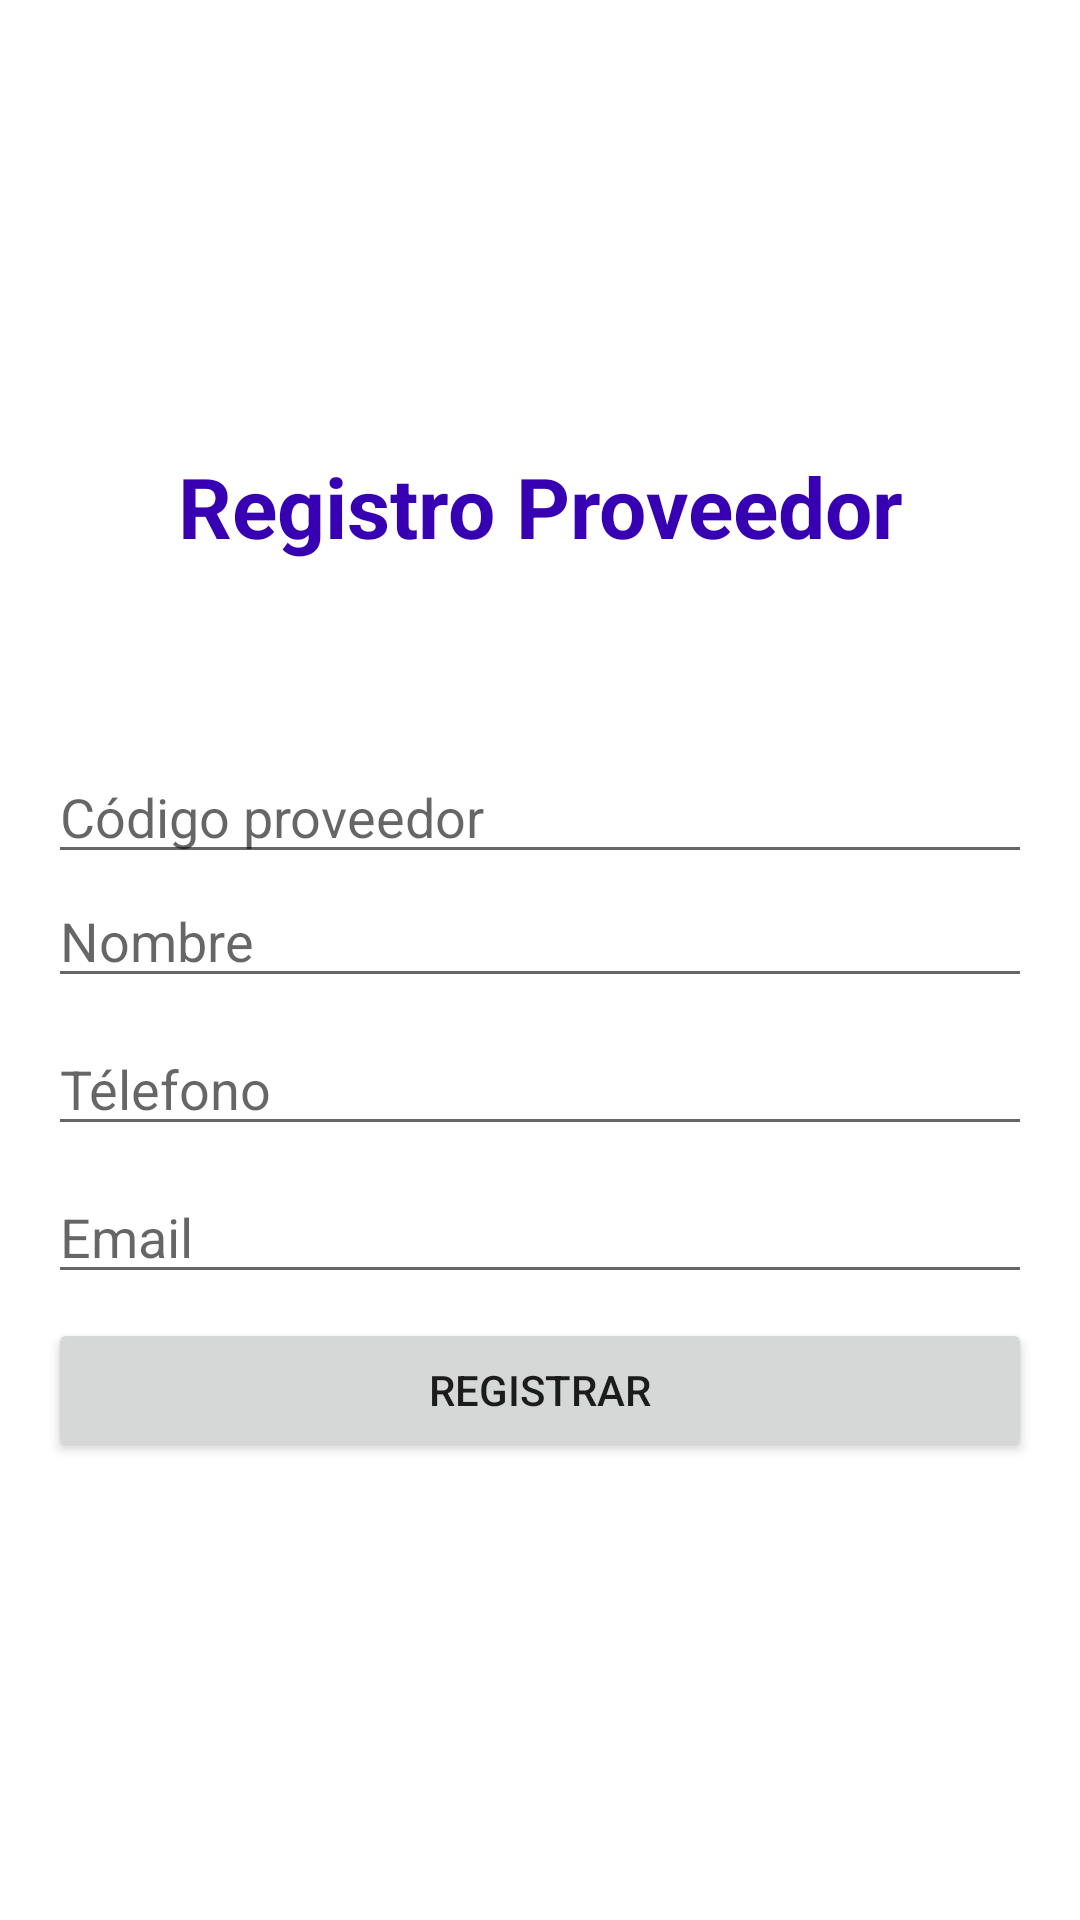

Here is an Android app screen rendered from its layout file. Give the layout XML and the strings, colors and styles it references.
<!-- AndroidManifest.xml: application theme Theme.Inventario -->
<!-- res/layout/activity_registro_proveedor.xml -->
<?xml version="1.0" encoding="utf-8"?>
<androidx.constraintlayout.widget.ConstraintLayout xmlns:android="http://schemas.android.com/apk/res/android"
    xmlns:app="http://schemas.android.com/apk/res-auto"
    xmlns:tools="http://schemas.android.com/tools"
    android:layout_width="match_parent"
    android:layout_height="match_parent"
    tools:context=".RegistroProveedorActivity">


    <TextView
        android:textStyle="bold"
        android:textAlignment="center"
        android:textSize="28dp"
        android:textColor="@color/purple_700"
        android:layout_marginTop="150dp"
        android:layout_width="match_parent"
        android:layout_height="wrap_content"
        android:text="Registro Proveedor"
        app:layout_constraintEnd_toEndOf="parent"
        app:layout_constraintStart_toStartOf="parent"
        app:layout_constraintTop_toTopOf="parent">
    </TextView>

    <EditText
        android:layout_marginTop="250dp"
        android:layout_marginStart="16dp"
        android:layout_marginEnd="16dp"
        android:hint="Código proveedor"
        android:id="@+id/et_registro_proveedor_proveedor"
        android:layout_width="match_parent"
        android:layout_height="wrap_content"
        app:layout_constraintEnd_toEndOf="parent"
        app:layout_constraintStart_toStartOf="parent"
        app:layout_constraintTop_toTopOf="parent">
    </EditText>


    <EditText
        android:layout_marginStart="16dp"
        android:layout_marginEnd="16dp"
        android:hint="Nombre"
        android:id="@+id/et_registro_proveedor_nombre"
        android:layout_width="match_parent"
        android:layout_height="wrap_content"
        app:layout_constraintEnd_toEndOf="parent"
        app:layout_constraintStart_toStartOf="parent"
        app:layout_constraintTop_toBottomOf="@+id/et_registro_proveedor_proveedor">
    </EditText>

    <EditText
        android:layout_marginStart="16dp"
        android:layout_marginEnd="16dp"
        android:layout_marginTop="8dp"
        android:id="@+id/et_registro_proveedor_telefono"
        android:layout_width="match_parent"
        android:layout_height="wrap_content"
        android:hint="Télefono"
        app:layout_constraintTop_toBottomOf="@+id/et_registro_proveedor_nombre">
    </EditText>


    <EditText
        android:layout_marginStart="16dp"
        android:layout_marginEnd="16dp"
        android:layout_marginTop="8dp"
        android:id="@+id/et_registro_proveedor_email"
        android:layout_width="match_parent"
        android:layout_height="wrap_content"
        android:hint="Email"
        android:inputType="textEmailAddress"
        app:layout_constraintEnd_toEndOf="parent"
        app:layout_constraintStart_toStartOf="parent"
        app:layout_constraintTop_toBottomOf="@+id/et_registro_proveedor_telefono">

    </EditText>

    <Button
        android:id="@+id/button_registrar_proveedor"
        android:layout_marginStart="16dp"
        android:layout_marginEnd="16dp"
        android:layout_marginTop="8dp"
        android:layout_width="match_parent"
        android:layout_height="wrap_content"
        android:text="REGISTRAR"
        app:layout_constraintEnd_toEndOf="parent"
        app:layout_constraintStart_toStartOf="parent"
        app:layout_constraintTop_toBottomOf="@+id/et_registro_proveedor_email">

    </Button>


</androidx.constraintlayout.widget.ConstraintLayout>
<!-- resources referenced by this layout -->
<resources>
  <style name="Theme.Inventario" parent="Theme.MaterialComponents.Light.NoActionBar">
          
          <item name="colorPrimary">@color/purple_500</item>
          <item name="colorPrimaryVariant">@color/purple_700</item>
          <item name="colorOnPrimary">@color/white</item>
          
          <item name="colorSecondary">@color/teal_200</item>
          <item name="colorSecondaryVariant">@color/teal_700</item>
          <item name="colorOnSecondary">@color/black</item>
          
          <item name="android:statusBarColor" tools:targetApi="l">?attr/colorPrimaryVariant</item>
          
      </style>
  <!-- not gathered from this repository: default colours our renderer supplied (Android Studio template values) -->
  <color name="purple_500">#FF6200EE</color>
  <color name="purple_700">#FF3700B3</color>
  <color name="teal_200">#FF03DAC5</color>
  <color name="teal_700">#FF018786</color>
  <color name="black">#FF000000</color>
  <color name="white">#FFFFFFFF</color>
</resources>
